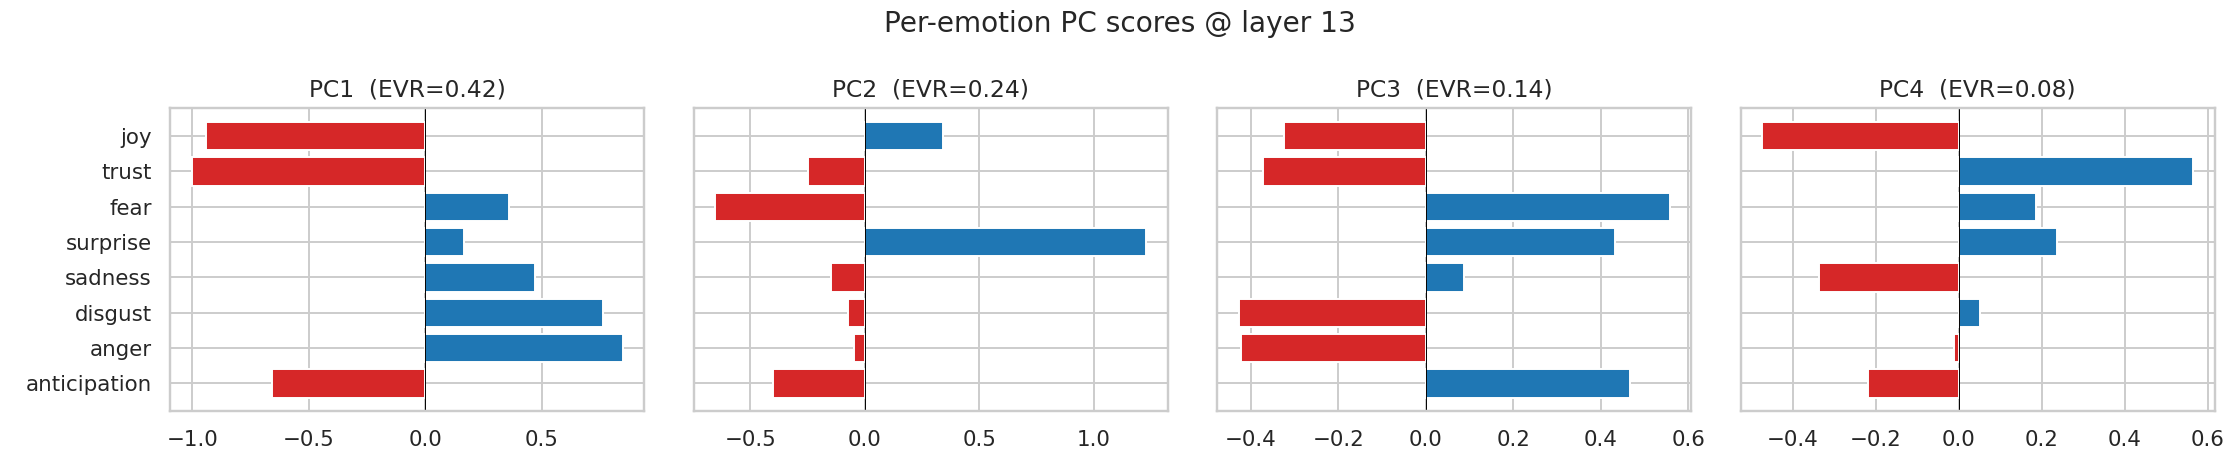

The data file committed next to this chart (first rows):
, PC1, PC2, PC3, PC4, ||centroid||
joy, -0.943, 0.34, -0.323, -0.473, 1.19
trust, -1.003, -0.249, -0.371, 0.565, 1.25
fear, 0.359, -0.653, 0.558, 0.186, 1.01
surprise, 0.167, 1.228, 0.432, 0.236, 1.33
sadness, 0.469, -0.145, 0.088, -0.337, 0.82
disgust, 0.761, -0.073, -0.428, 0.051, 0.92
anger, 0.846, -0.047, -0.423, -0.01, 1.04
anticipation, -0.657, -0.401, 0.468, -0.217, 1.03
